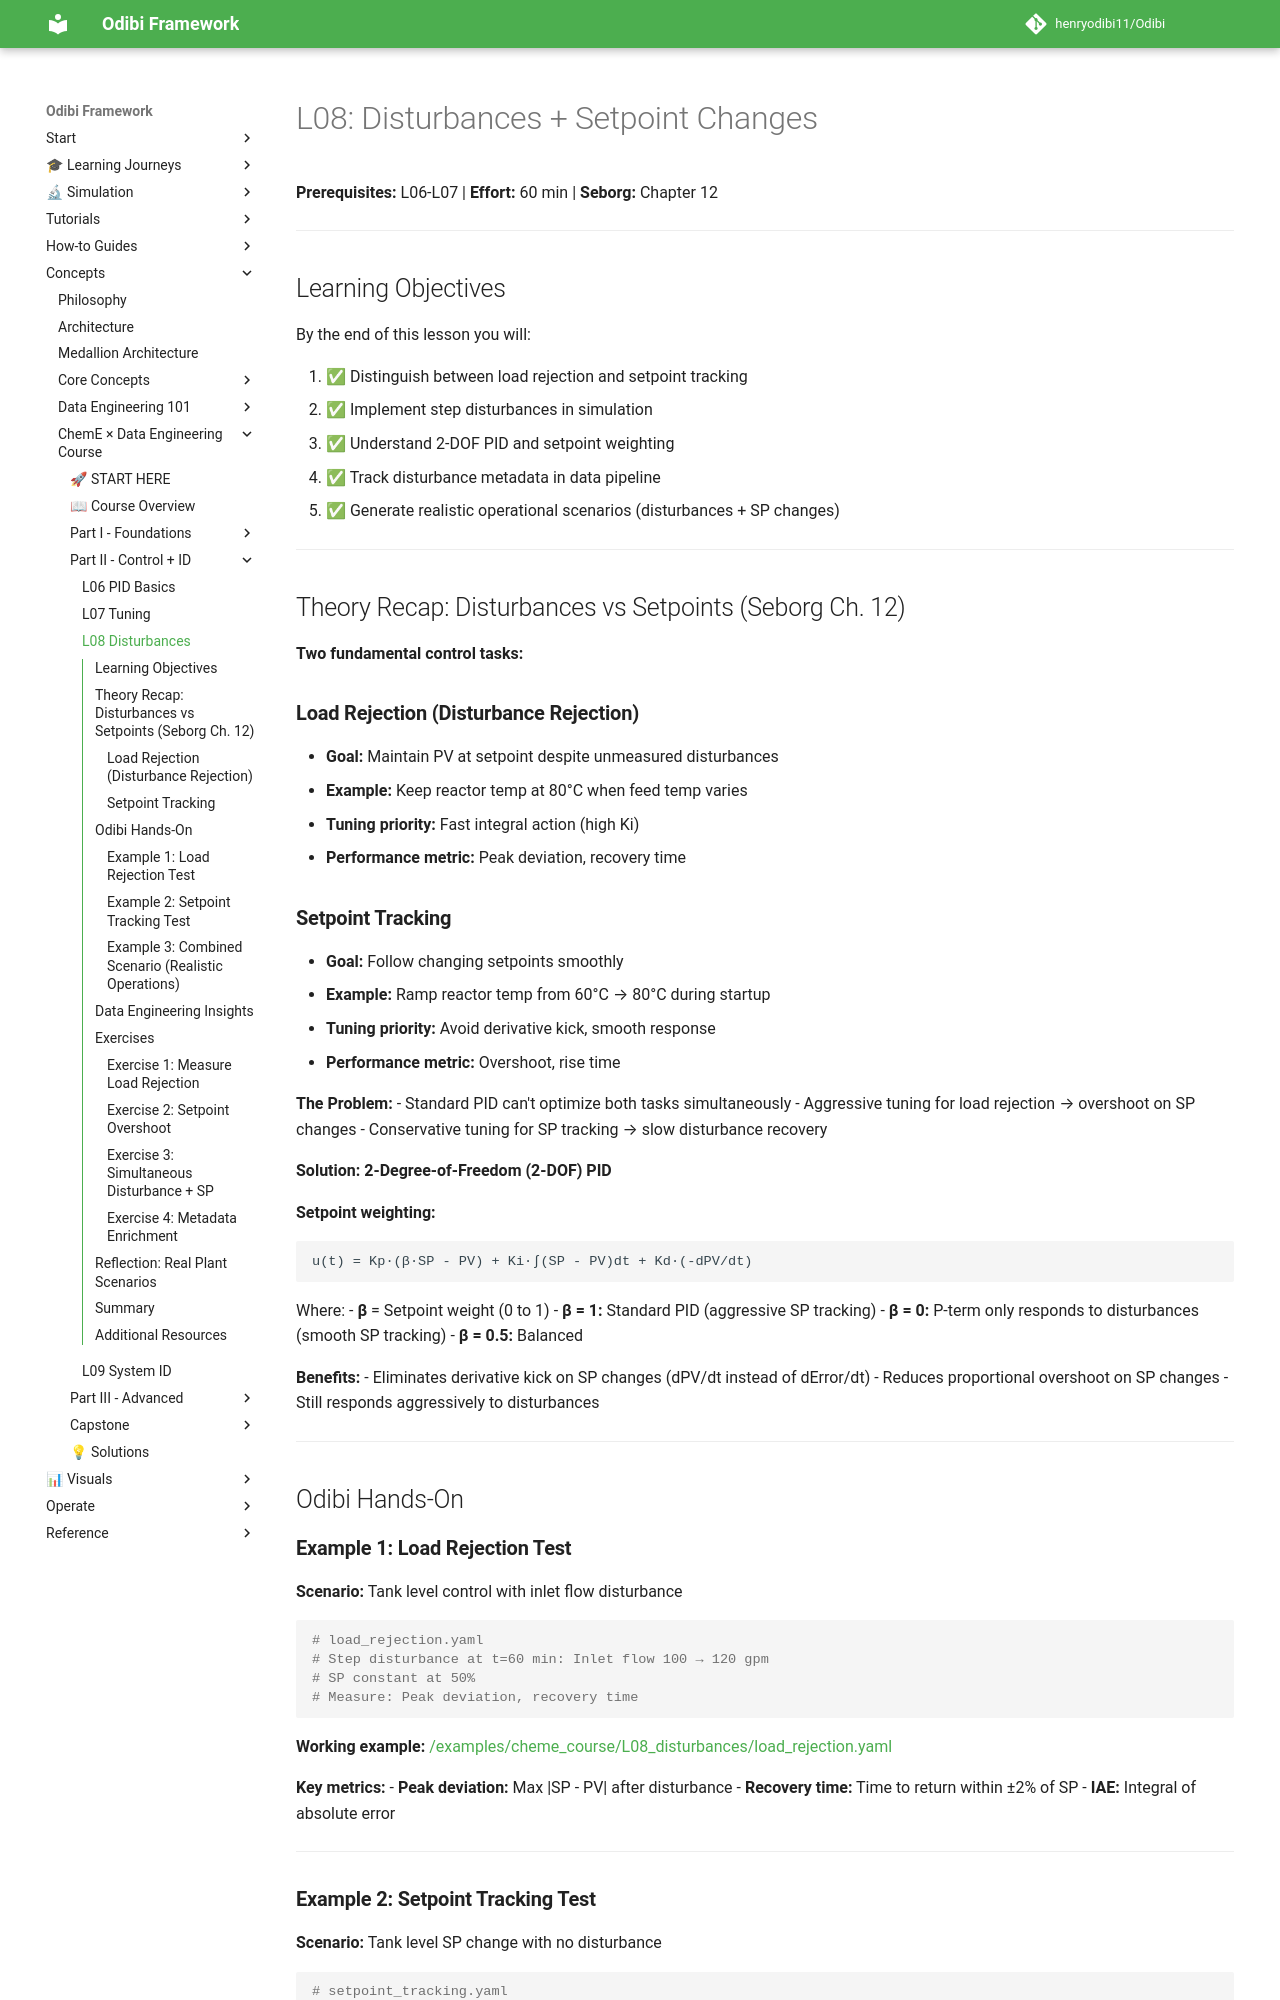

repository: henryodibi11/Odibi · page: learning/cheme_data_course/lessons/L08_disturbances/index.html · generator: mkdocs

# L08: Disturbances + Setpoint Changes

**Prerequisites:** L06-L07 | **Effort:** 60 min | **Seborg:** Chapter 12

---

## Learning Objectives

By the end of this lesson you will:

1. ✅ Distinguish between load rejection and setpoint tracking
2. ✅ Implement step disturbances in simulation
3. ✅ Understand 2-DOF PID and setpoint weighting
4. ✅ Track disturbance metadata in data pipeline
5. ✅ Generate realistic operational scenarios (disturbances + SP changes)

---

## Theory Recap: Disturbances vs Setpoints (Seborg Ch. 12)

**Two fundamental control tasks:**

### **Load Rejection (Disturbance Rejection)**
- **Goal:** Maintain PV at setpoint despite unmeasured disturbances
- **Example:** Keep reactor temp at 80°C when feed temp varies
- **Tuning priority:** Fast integral action (high Ki)
- **Performance metric:** Peak deviation, recovery time

### **Setpoint Tracking**
- **Goal:** Follow changing setpoints smoothly
- **Example:** Ramp reactor temp from 60°C → 80°C during startup
- **Tuning priority:** Avoid derivative kick, smooth response
- **Performance metric:** Overshoot, rise time

**The Problem:**
- Standard PID can't optimize both tasks simultaneously
- Aggressive tuning for load rejection → overshoot on SP changes
- Conservative tuning for SP tracking → slow disturbance recovery

**Solution: 2-Degree-of-Freedom (2-DOF) PID**

**Setpoint weighting:**
```
u(t) = Kp·(β·SP - PV) + Ki·∫(SP - PV)dt + Kd·(-dPV/dt)
```

Where:
- **β** = Setpoint weight (0 to 1)
- **β = 1:** Standard PID (aggressive SP tracking)
- **β = 0:** P-term only responds to disturbances (smooth SP tracking)
- **β = 0.5:** Balanced

**Benefits:**
- Eliminates derivative kick on SP changes (dPV/dt instead of dError/dt)
- Reduces proportional overshoot on SP changes
- Still responds aggressively to disturbances

---

## Odibi Hands-On

### **Example 1: Load Rejection Test**

**Scenario:** Tank level control with inlet flow disturbance

```yaml
# load_rejection.yaml
# Step disturbance at t=60 min: Inlet flow 100 → 120 gpm
# SP constant at 50%
# Measure: Peak deviation, recovery time
```

**Working example:** [/examples/cheme_course/L08_disturbances/load_rejection.yaml](file:///d:/odibi/examples/cheme_course/L08_disturbances/load_rejection.yaml)

**Key metrics:**
- **Peak deviation:** Max |SP - PV| after disturbance
- **Recovery time:** Time to return within ±2% of SP
- **IAE:** Integral of absolute error

---
